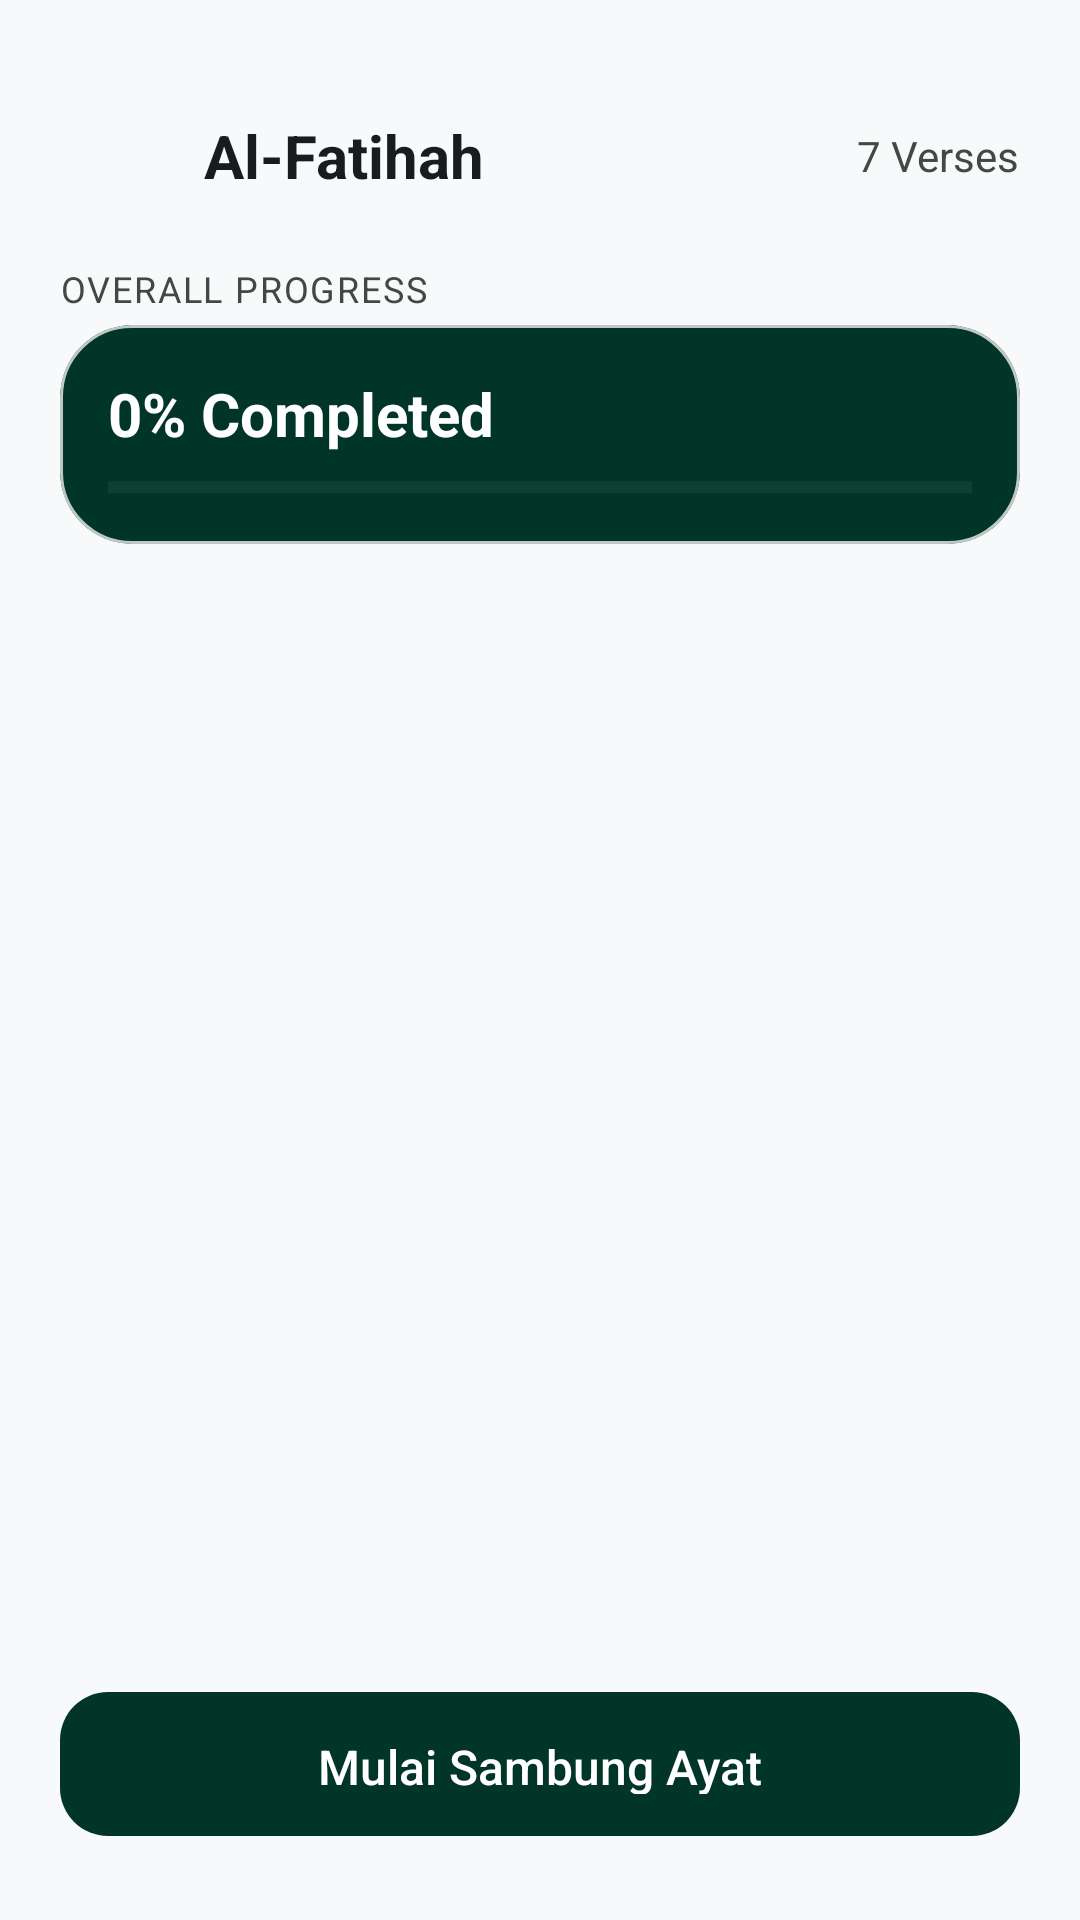

The Android layout XML behind this screen, and the referenced resources:
<!-- AndroidManifest.xml: application theme Theme.SambungAyat -->
<!-- res/layout/activity_surah_detail.xml -->
<?xml version="1.0" encoding="utf-8"?>
<LinearLayout
    xmlns:android="http://schemas.android.com/apk/res/android"
    xmlns:app="http://schemas.android.com/apk/res-auto"
    android:layout_width="match_parent"
    android:layout_height="match_parent"
    android:orientation="vertical"
    android:background="@color/background">

    
    <LinearLayout
        android:layout_width="match_parent"
        android:layout_height="wrap_content"
        android:orientation="horizontal"
        android:gravity="center_vertical"
        android:paddingHorizontal="@dimen/spacing_container"
        android:paddingTop="@dimen/spacing_xl"
        android:paddingBottom="@dimen/spacing_md">

        <ImageView
            android:id="@+id/btnBack"
            android:layout_width="40dp"
            android:layout_height="40dp"
            android:src="@drawable/ic_chevron_right"
            android:rotation="180"
            android:padding="8dp"
            android:layout_marginEnd="@dimen/spacing_sm"
            android:background="?attr/selectableItemBackgroundBorderless" />

        <TextView
            android:id="@+id/tvSurahName"
            android:layout_width="0dp"
            android:layout_height="wrap_content"
            android:layout_weight="1"
            android:text="Al-Fatihah"
            android:textSize="@dimen/text_headline_sm"
            android:textColor="@color/on_surface"
            android:textStyle="bold" />

        <TextView
            android:id="@+id/tvVerseCount"
            android:layout_width="wrap_content"
            android:layout_height="wrap_content"
            android:text="7 Verses"
            android:textSize="@dimen/text_body_md"
            android:textColor="@color/on_surface_variant" />

    </LinearLayout>

    
    <LinearLayout
        android:layout_width="match_parent"
        android:layout_height="wrap_content"
        android:orientation="vertical"
        android:paddingHorizontal="@dimen/spacing_container"
        android:paddingBottom="@dimen/spacing_md">

        <TextView
            android:id="@+id/tvProgressLabel"
            android:layout_width="wrap_content"
            android:layout_height="wrap_content"
            android:text="OVERALL PROGRESS"
            android:textSize="@dimen/text_label_caps"
            android:textColor="@color/on_surface_variant"
            android:letterSpacing="0.05"
            android:layout_marginBottom="4dp" />

        <com.google.android.material.card.MaterialCardView
            android:layout_width="match_parent"
            android:layout_height="wrap_content"
            app:cardCornerRadius="@dimen/card_radius"
            app:cardBackgroundColor="@color/primary"
            app:cardElevation="0dp">

            <LinearLayout
                android:layout_width="match_parent"
                android:layout_height="wrap_content"
                android:orientation="vertical"
                android:padding="@dimen/spacing_md">

                <TextView
                    android:id="@+id/tvProgressPercent"
                    android:layout_width="wrap_content"
                    android:layout_height="wrap_content"
                    android:text="0% Completed"
                    android:textSize="@dimen/text_headline_sm"
                    android:textColor="@color/on_primary"
                    android:textStyle="bold"
                    android:layout_marginBottom="@dimen/spacing_sm" />

                <ProgressBar
                    android:id="@+id/progressSurah"
                    style="?android:attr/progressBarStyleHorizontal"
                    android:layout_width="match_parent"
                    android:layout_height="6dp"
                    android:progress="0"
                    android:progressTint="@color/secondary_container"
                    android:progressBackgroundTint="#33FFFFFF" />

            </LinearLayout>

        </com.google.android.material.card.MaterialCardView>

    </LinearLayout>

    <ProgressBar
        android:id="@+id/loadingBar"
        android:layout_width="wrap_content"
        android:layout_height="wrap_content"
        android:layout_gravity="center"
        android:visibility="gone"
        android:indeterminateTint="@color/primary" />

    
    <androidx.recyclerview.widget.RecyclerView
        android:id="@+id/rvVerses"
        android:layout_width="match_parent"
        android:layout_height="0dp"
        android:layout_weight="1"
        android:paddingHorizontal="@dimen/spacing_container"
        android:paddingBottom="@dimen/spacing_md"
        android:clipToPadding="false" />

    
    <com.google.android.material.button.MaterialButton
        android:id="@+id/btnStartGame"
        style="@style/Widget.SambungAyat.Button.Primary"
        android:layout_width="match_parent"
        android:layout_height="56dp"
        android:layout_marginHorizontal="@dimen/spacing_container"
        android:layout_marginBottom="@dimen/spacing_lg"
        android:text="Mulai Sambung Ayat" />

</LinearLayout>
<!-- resources referenced by this layout -->
<resources>
  <color name="background">#F7F9FB</color>
  <color name="on_primary">#FFFFFF</color>
  <color name="on_surface">#191C1E</color>
  <color name="on_surface_variant">#404944</color>
  <color name="primary">#003527</color>
  <color name="secondary_container">#FED65B</color>
  <dimen name="card_radius">24dp</dimen>
  <dimen name="spacing_container">20dp</dimen>
  <dimen name="spacing_lg">24dp</dimen>
  <dimen name="spacing_md">16dp</dimen>
  <dimen name="spacing_sm">8dp</dimen>
  <dimen name="spacing_xl">32dp</dimen>
  <dimen name="text_body_md">14sp</dimen>
  <dimen name="text_headline_sm">20sp</dimen>
  <dimen name="text_label_caps">12sp</dimen>
  <style name="Widget.SambungAyat.Button.Primary" parent="Widget.Material3.Button">
          <item name="cornerRadius">16dp</item>
          <item name="backgroundTint">@color/primary</item>
          <item name="android:textColor">@color/on_primary</item>
          <item name="android:textSize">16sp</item>
          <item name="android:letterSpacing">0</item>
          <item name="android:paddingTop">14dp</item>
          <item name="android:paddingBottom">14dp</item>
      </style>
  <style name="Theme.SambungAyat" parent="Theme.Material3.Light.NoActionBar">
          <item name="colorPrimary">@color/primary</item>
          <item name="colorOnPrimary">@color/on_primary</item>
          <item name="colorPrimaryContainer">@color/primary_container</item>
          <item name="colorOnPrimaryContainer">@color/on_primary_container</item>
          <item name="colorSecondary">@color/secondary</item>
          <item name="colorOnSecondary">@color/on_secondary</item>
          <item name="colorSecondaryContainer">@color/secondary_container</item>
          <item name="colorOnSecondaryContainer">@color/on_secondary_container</item>
          <item name="colorTertiary">@color/tertiary</item>
          <item name="colorOnTertiary">@color/on_tertiary</item>
          <item name="colorTertiaryContainer">@color/tertiary_container</item>
          <item name="colorOnTertiaryContainer">@color/on_tertiary_container</item>
          <item name="colorError">@color/error</item>
          <item name="colorOnError">@color/on_error</item>
          <item name="colorErrorContainer">@color/error_container</item>
          <item name="colorOnErrorContainer">@color/on_error_container</item>
          <item name="android:colorBackground">@color/background</item>
          <item name="colorOnBackground">@color/on_background</item>
          <item name="colorSurface">@color/surface</item>
          <item name="colorOnSurface">@color/on_surface</item>
          <item name="colorSurfaceVariant">@color/surface_variant</item>
          <item name="colorOnSurfaceVariant">@color/on_surface_variant</item>
          <item name="colorOutline">@color/outline</item>
          <item name="colorOutlineVariant">@color/outline_variant</item>
          <item name="android:statusBarColor">@android:color/transparent</item>
          <item name="android:windowLightStatusBar">true</item>
          <item name="android:navigationBarColor">@color/surface_container_lowest</item>
      </style>
  <color name="primary_container">#064E3B</color>
  <color name="on_primary_container">#80BEA6</color>
  <color name="secondary">#735C00</color>
  <color name="on_secondary">#FFFFFF</color>
  <color name="on_secondary_container">#745C00</color>
  <color name="tertiary">#003619</color>
  <color name="on_tertiary">#FFFFFF</color>
  <color name="tertiary_container">#0E4F29</color>
  <color name="on_tertiary_container">#82C090</color>
  <color name="error">#BA1A1A</color>
  <color name="on_error">#FFFFFF</color>
  <color name="error_container">#FFDAD6</color>
  <color name="on_error_container">#93000A</color>
  <color name="on_background">#191C1E</color>
  <color name="surface">#F7F9FB</color>
  <color name="surface_variant">#E0E3E5</color>
  <color name="outline">#707974</color>
  <color name="outline_variant">#BFC9C3</color>
  <color name="surface_container_lowest">#FFFFFF</color>
</resources>
